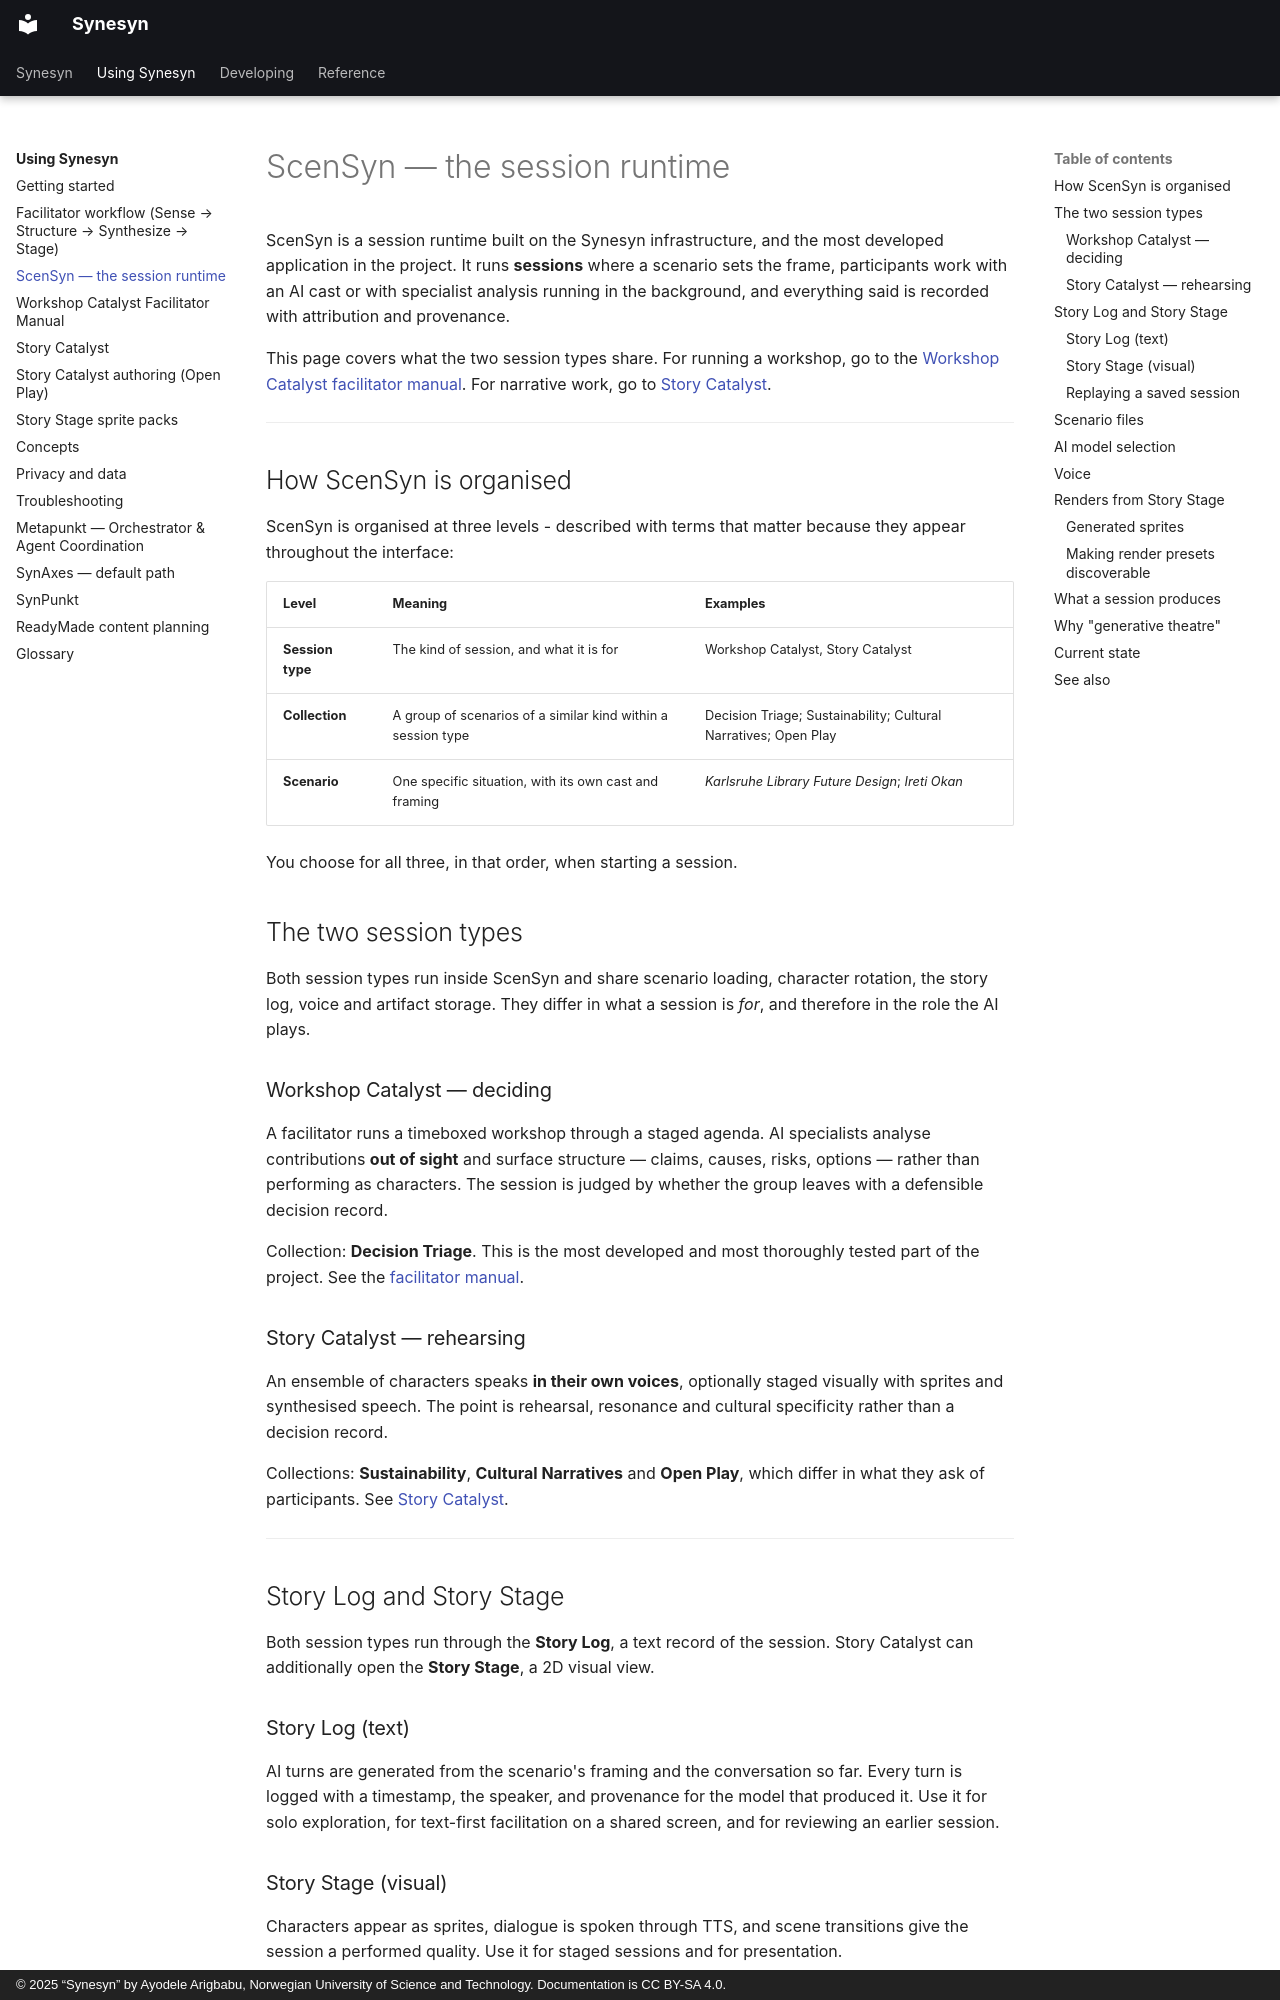

repository: Metapunkt/Synesyn · page: user-guide/scensyn/index.html · generator: mkdocs · copyright: © 2025 “Synesyn” by Ayodele Arigbabu, Norwegian University of Science and Technology. Documentation is CC BY-SA 4.0.

# ScenSyn — the session runtime

ScenSyn is a session runtime built on the Synesyn infrastructure, and the most
developed application in the project. It runs **sessions** where a scenario sets the
frame, participants work with an AI cast or with specialist analysis running in
the background, and everything said is recorded with attribution and provenance.

This page covers what the two session types share. For running a workshop, go to
the [Workshop Catalyst facilitator manual](workshop-catalyst-facilitator-manual.md).
For narrative work, go to [Story Catalyst](story-catalyst.md).

---

## How ScenSyn is organised

ScenSyn is organised at three levels - described with terms that matter because they appear
throughout the interface:

| Level | Meaning | Examples |
| --- | --- | --- |
| **Session type** | The kind of session, and what it is for | Workshop Catalyst, Story Catalyst |
| **Collection** | A group of scenarios of a similar kind within a session type | Decision Triage; Sustainability; Cultural Narratives; Open Play |
| **Scenario** | One specific situation, with its own cast and framing | *Karlsruhe Library Future Design*; *Ireti Okan* |

You choose for all three, in that order, when starting a session.

## The two session types

Both session types run inside ScenSyn and share scenario loading, character
rotation, the story log, voice and artifact storage. They differ in what a
session is *for*, and therefore in the role the AI plays.

### Workshop Catalyst — deciding

A facilitator runs a timeboxed workshop through a staged agenda. AI specialists
analyse contributions **out of sight** and surface structure — claims, causes,
risks, options — rather than performing as characters. The session is judged by
whether the group leaves with a defensible decision record.

Collection: **Decision Triage**. This is the most developed and most thoroughly
tested part of the project. See the
[facilitator manual](workshop-catalyst-facilitator-manual.md).

### Story Catalyst — rehearsing

An ensemble of characters speaks **in their own voices**, optionally staged
visually with sprites and synthesised speech. The point is rehearsal, resonance
and cultural specificity rather than a decision record.

Collections: **Sustainability**, **Cultural Narratives** and **Open Play**, which
differ in what they ask of participants. See [Story Catalyst](story-catalyst.md).

---

## Story Log and Story Stage

Both session types run through the **Story Log**, a text record of the session.
Story Catalyst can additionally open the **Story Stage**, a 2D visual view.

### Story Log (text)

AI turns are generated from the scenario's framing and the conversation so far.
Every turn is logged with a timestamp, the speaker, and provenance for the model
that produced it. Use it for solo exploration, for text-first facilitation on a
shared screen, and for reviewing an earlier session.
